Photos from the image-classification dataset "processedData" in the GitHub repository Rymaa-del/Zoidberg. Its 2 classes are: normal, pneumonia.

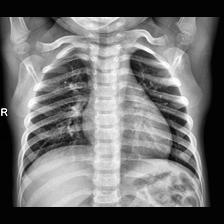
Label: normal

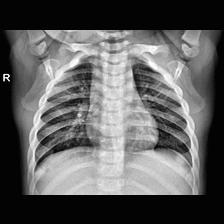
Label: normal

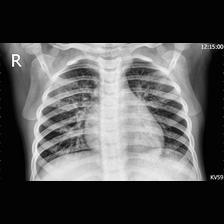
Label: pneumonia

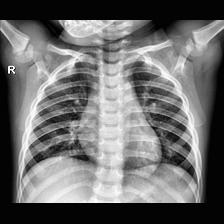
Label: normal

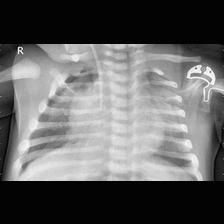
Label: pneumonia

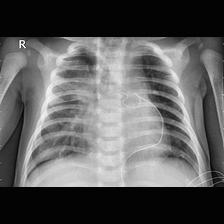
Label: pneumonia
